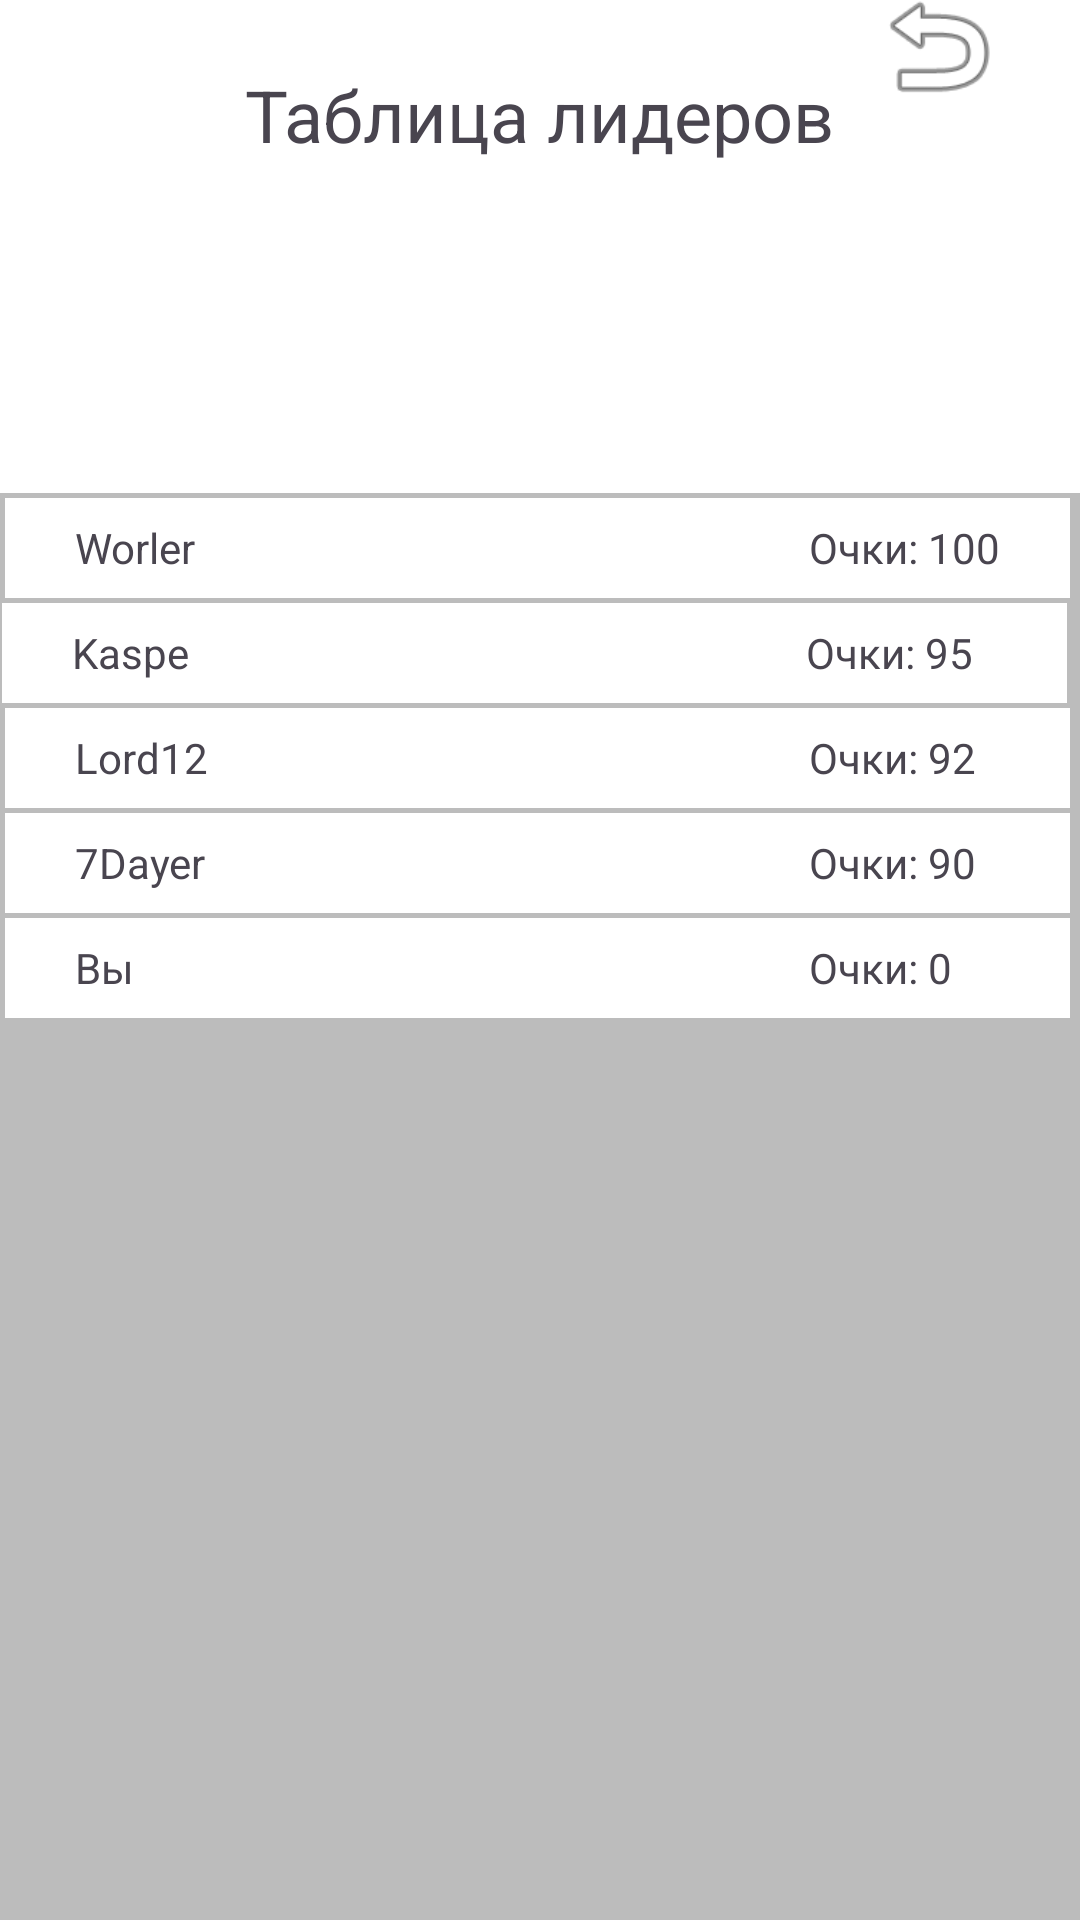

Here is an Android app screen rendered from its layout file. Give the layout XML and the strings, colors and styles it references.
<!-- AndroidManifest.xml: application theme Theme.SapperGoy -->
<!-- res/layout/activity_table_lider.xml -->
<?xml version="1.0" encoding="utf-8"?>
<androidx.constraintlayout.widget.ConstraintLayout xmlns:android="http://schemas.android.com/apk/res/android"
    xmlns:app="http://schemas.android.com/apk/res-auto"
    xmlns:tools="http://schemas.android.com/tools"
    android:id="@+id/main"
    android:layout_width="match_parent"
    android:layout_height="match_parent"
    android:background="#FFFFFF"
    tools:context=".TableLiderActivity">

    <TextView
        android:id="@+id/textView9"
        android:layout_width="wrap_content"
        android:layout_height="wrap_content"
        android:layout_marginStart="108dp"
        android:layout_marginTop="89dp"
        android:layout_marginEnd="108dp"
        android:layout_marginBottom="45dp"
        android:text="@string/Table_Lider"
        android:textSize="24sp"
        app:layout_constraintBottom_toTopOf="@+id/tableLayout"
        app:layout_constraintEnd_toEndOf="parent"
        app:layout_constraintStart_toStartOf="parent"
        app:layout_constraintTop_toTopOf="parent" />

    <ImageView
        android:id="@+id/imageView2"
        android:layout_width="72dp"
        android:layout_height="66dp"
        android:layout_marginStart="11dp"
        android:layout_marginTop="5dp"
        android:layout_marginEnd="24dp"
        android:layout_marginBottom="139dp"
        android:contentDescription="Back"
        android:onClick="Back"
        android:padding="10dp"
        app:layout_constraintBottom_toTopOf="@+id/tableLayout"
        app:layout_constraintEnd_toEndOf="parent"
        app:layout_constraintStart_toEndOf="@+id/textView9"
        app:layout_constraintTop_toTopOf="parent"
        app:srcCompat="@android:drawable/ic_menu_revert" />

    <TableLayout
        android:id="@+id/tableLayout"
        android:layout_width="match_parent"
        android:layout_height="543dp"
        android:layout_marginTop="65dp"
        android:background="#BCBCBC"
        app:layout_constraintBottom_toBottomOf="parent"
        app:layout_constraintEnd_toEndOf="parent"
        app:layout_constraintStart_toStartOf="parent"
        app:layout_constraintTop_toBottomOf="@+id/textView9">

        <TableRow
            android:layout_width="match_parent"
            android:layout_height="100dp"
            android:layout_marginLeft="5px"
            android:layout_marginTop="5px"
            android:layout_marginRight="10px"
            android:layout_weight="0"
            android:background="#FFFFFF"
            android:gravity="center|center_vertical"
            android:minHeight="100px">

            <TextView
                android:id="@+id/TextView13"
                android:layout_width="match_parent"
                android:layout_height="wrap_content"
                android:layout_marginLeft="70px"
                android:layout_marginRight="10px"
                android:layout_weight="2"
                android:text="Worler"
                android:textAlignment="textStart"
                android:textAllCaps="false" />

            <TextView
                android:id="@+id/TextView12"
                android:layout_width="wrap_content"
                android:layout_height="wrap_content"
                android:layout_marginLeft="0px"
                android:layout_marginRight="70px"
                android:layout_weight="0"
                android:text="Очки: 100" />

        </TableRow>

        <TableRow
            android:layout_width="match_parent"
            android:layout_height="match_parent"
            android:layout_gravity="center|center_vertical"
            android:layout_marginLeft="5px"
            android:layout_marginTop="5px"
            android:layout_marginRight="10px"
            android:background="#FFFFFF"
            android:gravity="center"
            android:minHeight="100px">

            <TextView
                android:id="@+id/textView4"
                android:layout_width="wrap_content"
                android:layout_height="wrap_content"
                android:layout_marginLeft="70px"
                android:layout_marginRight="10px"
                android:layout_weight="2"
                android:text="Kaspe"
                android:textAlignment="textStart"
                android:textAllCaps="false" />

            <TextView
                android:id="@+id/TextView14"
                android:layout_width="wrap_content"
                android:layout_height="wrap_content"
                android:layout_marginLeft="0px"
                android:layout_marginRight="70px"
                android:layout_weight="0"
                android:text="Очки: 95" />

        </TableRow>

        <TableRow
            android:layout_width="match_parent"
            android:layout_height="match_parent"
            android:layout_marginLeft="5px"
            android:layout_marginTop="5px"
            android:layout_marginRight="10px"
            android:background="#FFFFFF"
            android:gravity="center"
            android:minHeight="100px">

            <TextView
                android:id="@+id/textView6"
                android:layout_width="match_parent"
                android:layout_height="wrap_content"
                android:layout_marginLeft="70px"
                android:layout_marginRight="10px"
                android:layout_weight="2"
                android:text="Lord12"
                android:textAlignment="textStart"
                android:textAllCaps="false" />

            <TextView
                android:id="@+id/TextView15"
                android:layout_width="wrap_content"
                android:layout_height="wrap_content"
                android:layout_marginLeft="0px"
                android:layout_marginRight="70px"
                android:layout_weight="0"
                android:text="Очки: 92" />

        </TableRow>

        <TableRow
            android:layout_width="match_parent"
            android:layout_height="match_parent"
            android:layout_marginLeft="5px"
            android:layout_marginTop="5px"
            android:layout_marginRight="10px"
            android:background="#FFFFFF"
            android:gravity="center"
            android:minHeight="100px">

            <TextView
                android:id="@+id/textView67"
                android:layout_width="match_parent"
                android:layout_height="wrap_content"
                android:layout_marginLeft="70px"
                android:layout_marginRight="10px"
                android:layout_weight="2"
                android:text="7Dayer"
                android:textAlignment="textStart"
                android:textAllCaps="false" />

            <TextView
                android:id="@+id/TextView101"
                android:layout_width="wrap_content"
                android:layout_height="wrap_content"
                android:layout_marginLeft="0px"
                android:layout_marginRight="70px"
                android:layout_weight="0"
                android:text="Очки: 90" />
        </TableRow>

        <TableRow
            android:id="@+id/user"
            android:layout_width="match_parent"
            android:layout_height="match_parent"
            android:layout_marginLeft="5px"
            android:layout_marginTop="5px"
            android:layout_marginRight="10px"
            android:background="#FFFFFF"
            android:gravity="center"
            android:minHeight="100px">

            <TextView
                android:id="@+id/textView95"
                android:layout_width="match_parent"
                android:layout_height="wrap_content"
                android:layout_marginLeft="70px"
                android:layout_marginRight="10px"
                android:layout_weight="2"
                android:text="Вы"
                android:textAlignment="textStart"
                android:textAllCaps="false" />

            <TextView
                android:id="@+id/point"
                android:layout_width="wrap_content"
                android:layout_height="wrap_content"
                android:layout_marginLeft="0px"
                android:layout_marginRight="70px"
                android:layout_weight="0"
                android:text="Очки: 0" />

        </TableRow>
    </TableLayout>

</androidx.constraintlayout.widget.ConstraintLayout>
<!-- resources referenced by this layout -->
<resources>
  <string name="Table_Lider">Таблица лидеров</string>
  <style name="Theme.SapperGoy" parent="Base.Theme.SapperGoy" />
  <style name="Base.Theme.SapperGoy" parent="Theme.Material3.DayNight.NoActionBar">
          
          
      </style>
</resources>
